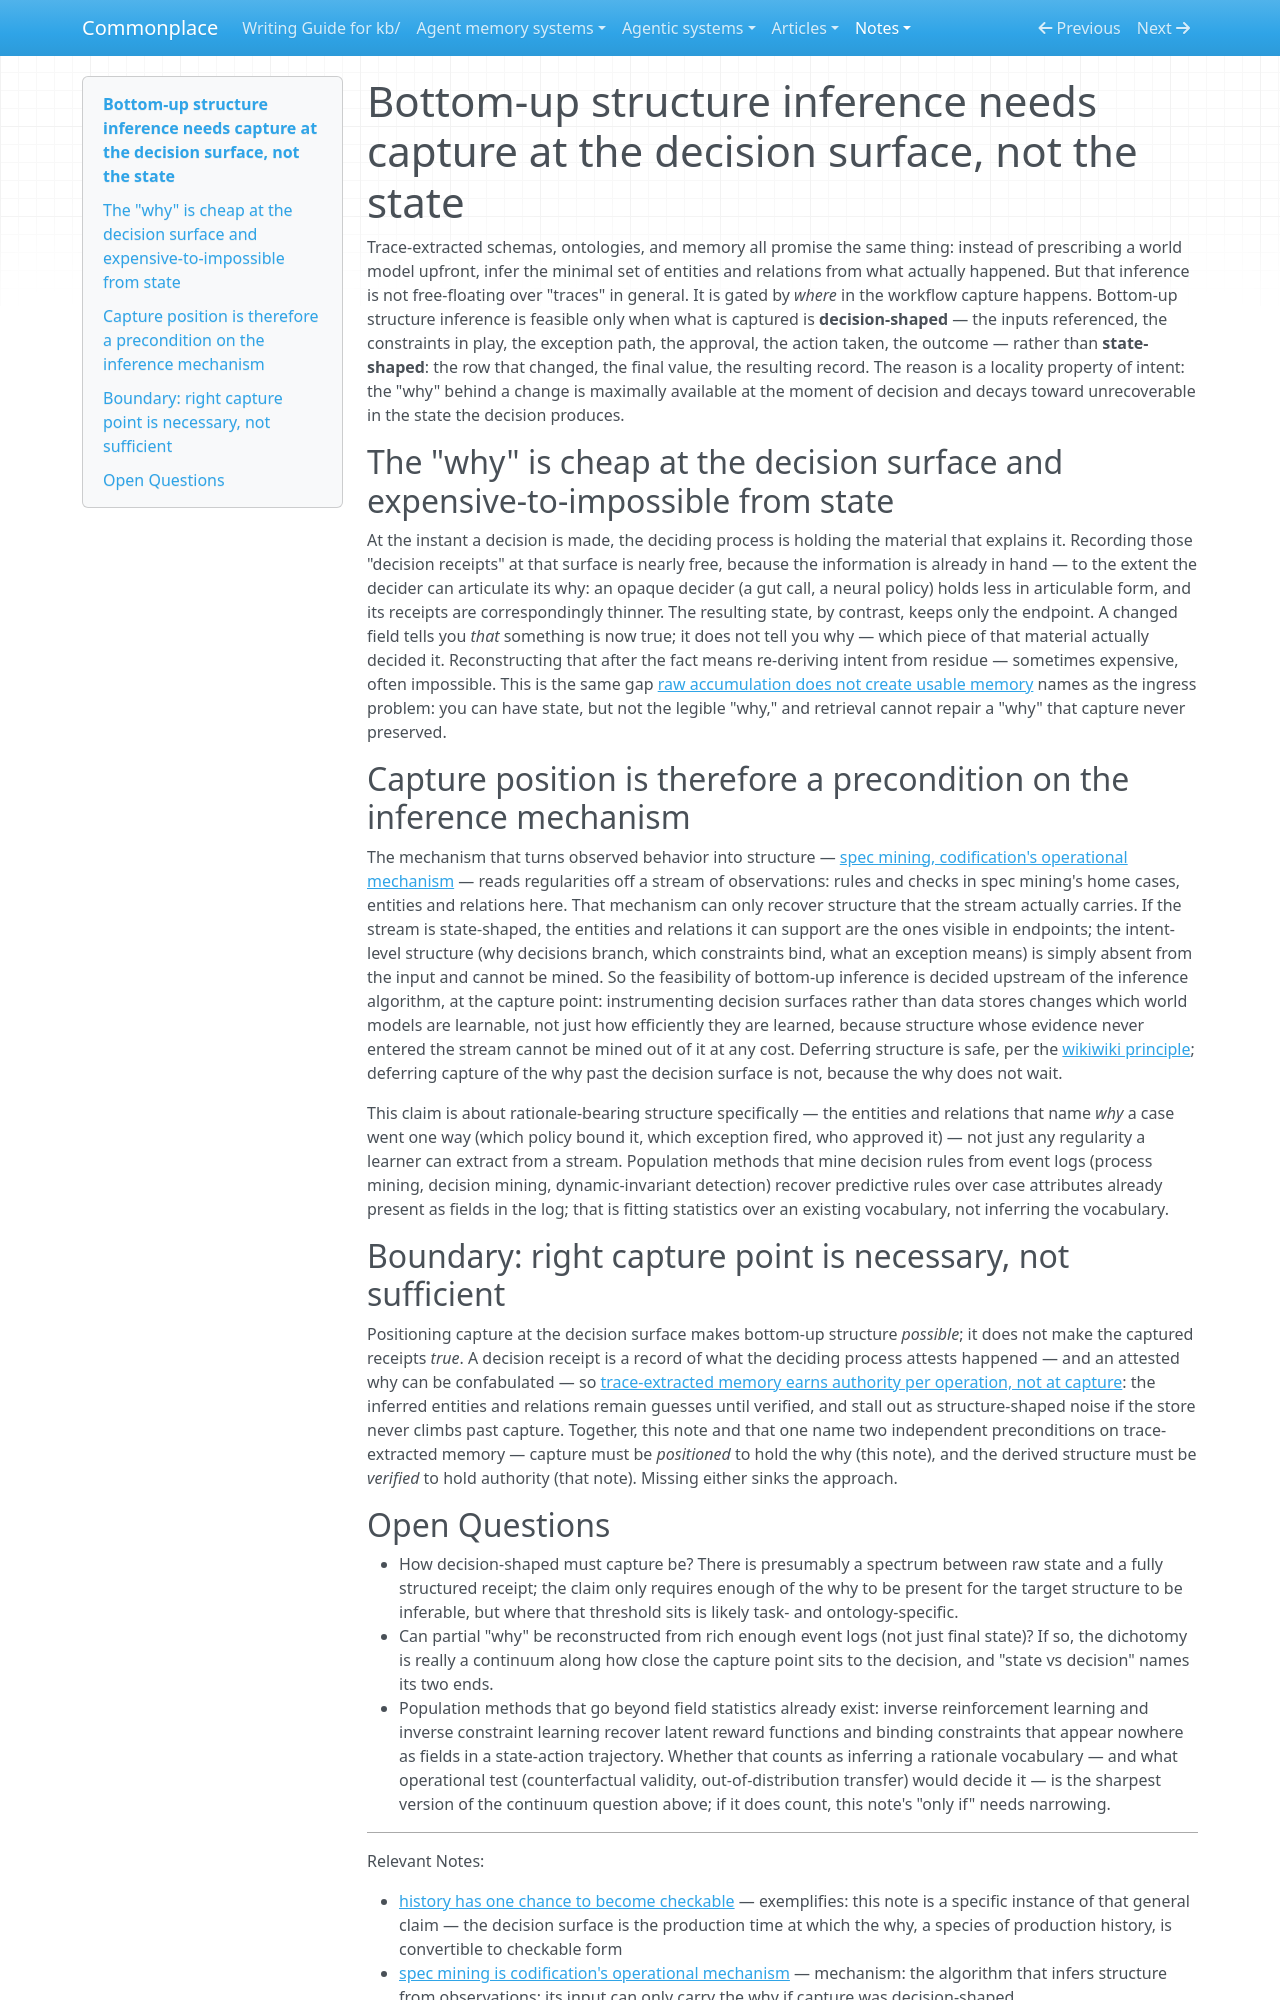

repository: zby/commonplace · page: notes/structure-inference-needs-capture-at-the-decision-surface/index.html · generator: mkdocs

---
description: "Bottom-up inference of entities and relations from traces needs decision-shaped capture at the decision surface: the 'why' is cheap to record there and hard-to-impossible to recover from state later"
type: types/note.md
traits: [title-as-claim, has-external-sources]
tags: [agent-memory, learning-theory]
---

# Bottom-up structure inference needs capture at the decision surface, not the state

Trace-extracted schemas, ontologies, and memory all promise the same thing: instead of prescribing a world model upfront, infer the minimal set of entities and relations from what actually happened. But that inference is not free-floating over "traces" in general. It is gated by *where* in the workflow capture happens. Bottom-up structure inference is feasible only when what is captured is **decision-shaped** — the inputs referenced, the constraints in play, the exception path, the approval, the action taken, the outcome — rather than **state-shaped**: the row that changed, the final value, the resulting record. The reason is a locality property of intent: the "why" behind a change is maximally available at the moment of decision and decays toward unrecoverable in the state the decision produces.

## The "why" is cheap at the decision surface and expensive-to-impossible from state

At the instant a decision is made, the deciding process is holding the material that explains it. Recording those "decision receipts" at that surface is nearly free, because the information is already in hand — to the extent the decider can articulate its why: an opaque decider (a gut call, a neural policy) holds less in articulable form, and its receipts are correspondingly thinner. The resulting state, by contrast, keeps only the endpoint. A changed field tells you *that* something is now true; it does not tell you why — which piece of that material actually decided it. Reconstructing that after the fact means re-deriving intent from residue — sometimes expensive, often impossible. This is the same gap [raw accumulation does not create usable memory](./raw-accumulation-does-not-create-usable-memory.md) names as the ingress problem: you can have state, but not the legible "why," and retrieval cannot repair a "why" that capture never preserved.

## Capture position is therefore a precondition on the inference mechanism

The mechanism that turns observed behavior into structure — [spec mining, codification's operational mechanism](./spec-mining-as-codification.md) — reads regularities off a stream of observations: rules and checks in spec mining's home cases, entities and relations here. That mechanism can only recover structure that the stream actually carries. If the stream is state-shaped, the entities and relations it can support are the ones visible in endpoints; the intent-level structure (why decisions branch, which constraints bind, what an exception means) is simply absent from the input and cannot be mined. So the feasibility of bottom-up inference is decided upstream of the inference algorithm, at the capture point: instrumenting decision surfaces rather than data stores changes which world models are learnable, not just how efficiently they are learned, because structure whose evidence never entered the stream cannot be mined out of it at any cost. Deferring structure is safe, per the [wikiwiki principle](./wikiwiki-principle-lowest-friction-capture-then-progressive-refinement.md); deferring capture of the why past the decision surface is not, because the why does not wait.

This claim is about rationale-bearing structure specifically — the entities and relations that name *why* a case went one way (which policy bound it, which exception fired, who approved it) — not just any regularity a learner can extract from a stream. Population methods that mine decision rules from event logs (process mining, decision mining, dynamic-invariant detection) recover predictive rules over case attributes already present as fields in the log; that is fitting statistics over an existing vocabulary, not inferring the vocabulary.

## Boundary: right capture point is necessary, not sufficient

Positioning capture at the decision surface makes bottom-up structure *possible*; it does not make the captured receipts *true*. A decision receipt is a record of what the deciding process attests happened — and an attested why can be confabulated — so [trace-extracted memory earns authority per operation, not at capture](./trace-extracted-memory-earns-authority-per-operation-not-at-capture.md): the inferred entities and relations remain guesses until verified, and stall out as structure-shaped noise if the store never climbs past capture. Together, this note and that one name two independent preconditions on trace-extracted memory — capture must be *positioned* to hold the why (this note), and the derived structure must be *verified* to hold authority (that note). Missing either sinks the approach.
